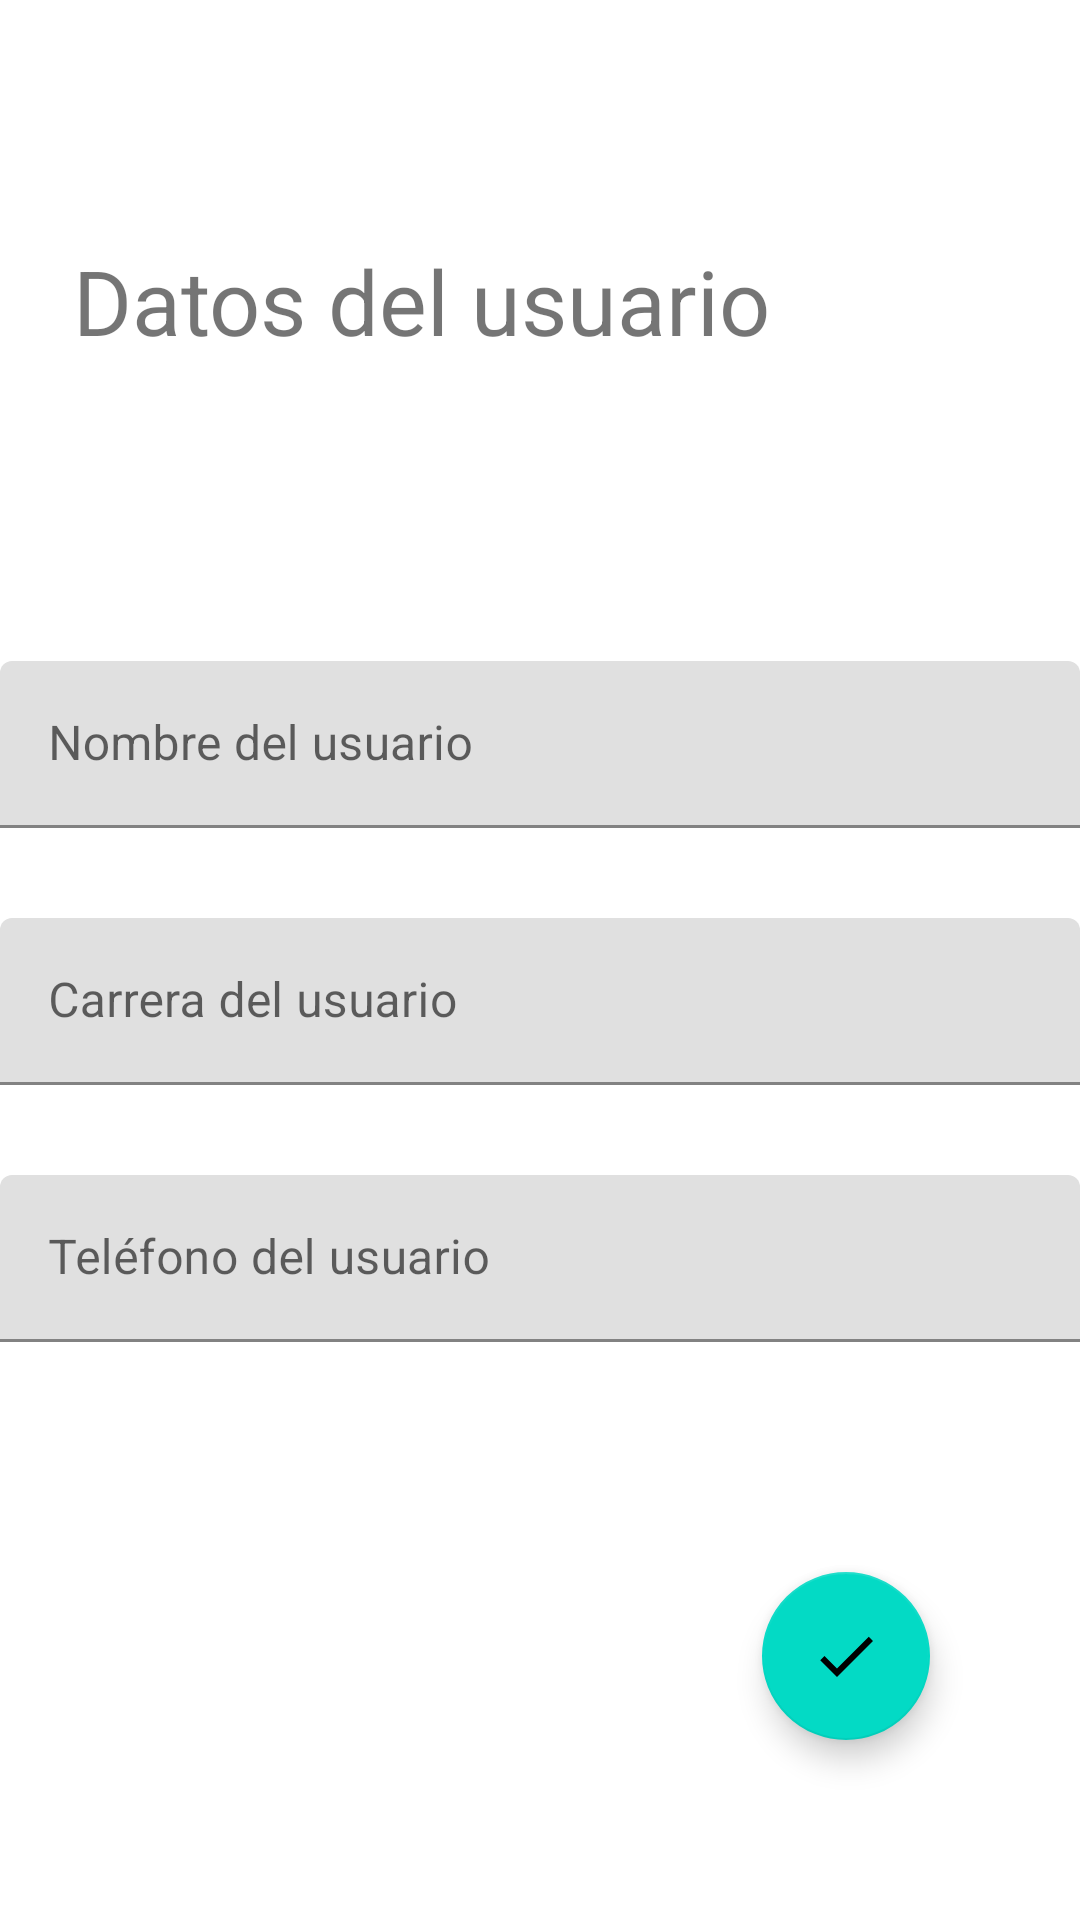

Android layout source for this screen:
<!-- AndroidManifest.xml: application theme Theme.RetoPractica -->
<!-- res/layout/configuracion_perfil.xml -->
<?xml version="1.0" encoding="utf-8"?>
<androidx.constraintlayout.widget.ConstraintLayout
    xmlns:android="http://schemas.android.com/apk/res/android"
    xmlns:app="http://schemas.android.com/apk/res-auto"
    xmlns:tools="http://schemas.android.com/tools"
    android:layout_width="match_parent"
    android:layout_height="match_parent">

    <TextView
        android:id="@+id/textView5"
        android:layout_width="wrap_content"
        android:layout_height="wrap_content"
        android:layout_marginTop="80dp"
        android:text="Datos del usuario"
        android:textSize="30sp"
        app:layout_constraintEnd_toEndOf="parent"
        app:layout_constraintHorizontal_bias="0.19"
        app:layout_constraintStart_toStartOf="parent"
        app:layout_constraintTop_toTopOf="parent" />

    <com.google.android.material.floatingactionbutton.FloatingActionButton
        android:id="@+id/floatingActionButton"
        android:layout_width="wrap_content"
        android:layout_height="wrap_content"
        android:layout_marginEnd="50dp"
        android:layout_marginBottom="60dp"
        android:clickable="true"
        app:layout_constraintBottom_toBottomOf="parent"
        app:layout_constraintEnd_toEndOf="parent"
        app:srcCompat="@drawable/ic_check" />

    <com.google.android.material.textfield.TextInputLayout
        android:id="@+id/textInputLayout5"
        android:layout_width="match_parent"
        android:layout_height="wrap_content"
        android:layout_marginTop="100dp"
        app:layout_constraintEnd_toEndOf="parent"
        app:layout_constraintStart_toStartOf="parent"
        app:layout_constraintTop_toBottomOf="@+id/textView5">

        <com.google.android.material.textfield.TextInputEditText
            android:id="@+id/txtNombre2"
            android:layout_width="match_parent"
            android:layout_height="wrap_content"
            android:hint="Nombre del usuario" />
    </com.google.android.material.textfield.TextInputLayout>

    <com.google.android.material.textfield.TextInputLayout
        android:id="@+id/textInputLayout6"
        android:layout_width="match_parent"
        android:layout_height="wrap_content"
        android:layout_marginTop="30dp"
        app:layout_constraintEnd_toEndOf="parent"
        app:layout_constraintStart_toStartOf="parent"
        app:layout_constraintTop_toBottomOf="@+id/textInputLayout5">

        <com.google.android.material.textfield.TextInputEditText
            android:id="@+id/txtCarrera"
            android:layout_width="match_parent"
            android:layout_height="wrap_content"
            android:hint="Carrera del usuario" />
    </com.google.android.material.textfield.TextInputLayout>

    <com.google.android.material.textfield.TextInputLayout
        android:layout_width="match_parent"
        android:layout_height="wrap_content"
        android:layout_marginTop="30dp"
        app:layout_constraintEnd_toEndOf="parent"
        app:layout_constraintStart_toStartOf="parent"
        app:layout_constraintTop_toBottomOf="@+id/textInputLayout6">

        <com.google.android.material.textfield.TextInputEditText
            android:id="@+id/txtTel"
            android:layout_width="match_parent"
            android:layout_height="wrap_content"
            android:hint="Teléfono del usuario" />
    </com.google.android.material.textfield.TextInputLayout>

</androidx.constraintlayout.widget.ConstraintLayout>
<!-- resources referenced by this layout -->
<resources>
  <!-- drawable ic_check (drawable) -->
  <vector android:height="24dp" android:tint="#47012A"
      android:viewportHeight="24" android:viewportWidth="24"
      android:width="24dp" xmlns:android="http://schemas.android.com/apk/res/android">
      <path android:fillColor="@android:color/white" android:pathData="M9,16.17L4.83,12l-1.42,1.41L9,19 21,7l-1.41,-1.41z"/>
  </vector>
  <style name="Theme.RetoPractica" parent="Theme.MaterialComponents.DayNight.DarkActionBar">
          
          <item name="colorPrimary">@color/purple_500</item>
          <item name="colorPrimaryVariant">@color/purple_700</item>
          <item name="colorOnPrimary">@color/white</item>
          
          <item name="colorSecondary">@color/teal_200</item>
          <item name="colorSecondaryVariant">@color/teal_700</item>
          <item name="colorOnSecondary">@color/black</item>
          
          <item name="android:statusBarColor" tools:targetApi="l">?attr/colorPrimaryVariant</item>
          
      </style>
  <!-- not gathered from this repository: default colours our renderer supplied (Android Studio template values) -->
  <color name="purple_500">#FF6200EE</color>
  <color name="purple_700">#FF3700B3</color>
  <color name="teal_200">#FF03DAC5</color>
  <color name="teal_700">#FF018786</color>
  <color name="black">#FF000000</color>
  <color name="white">#FFFFFFFF</color>
</resources>
